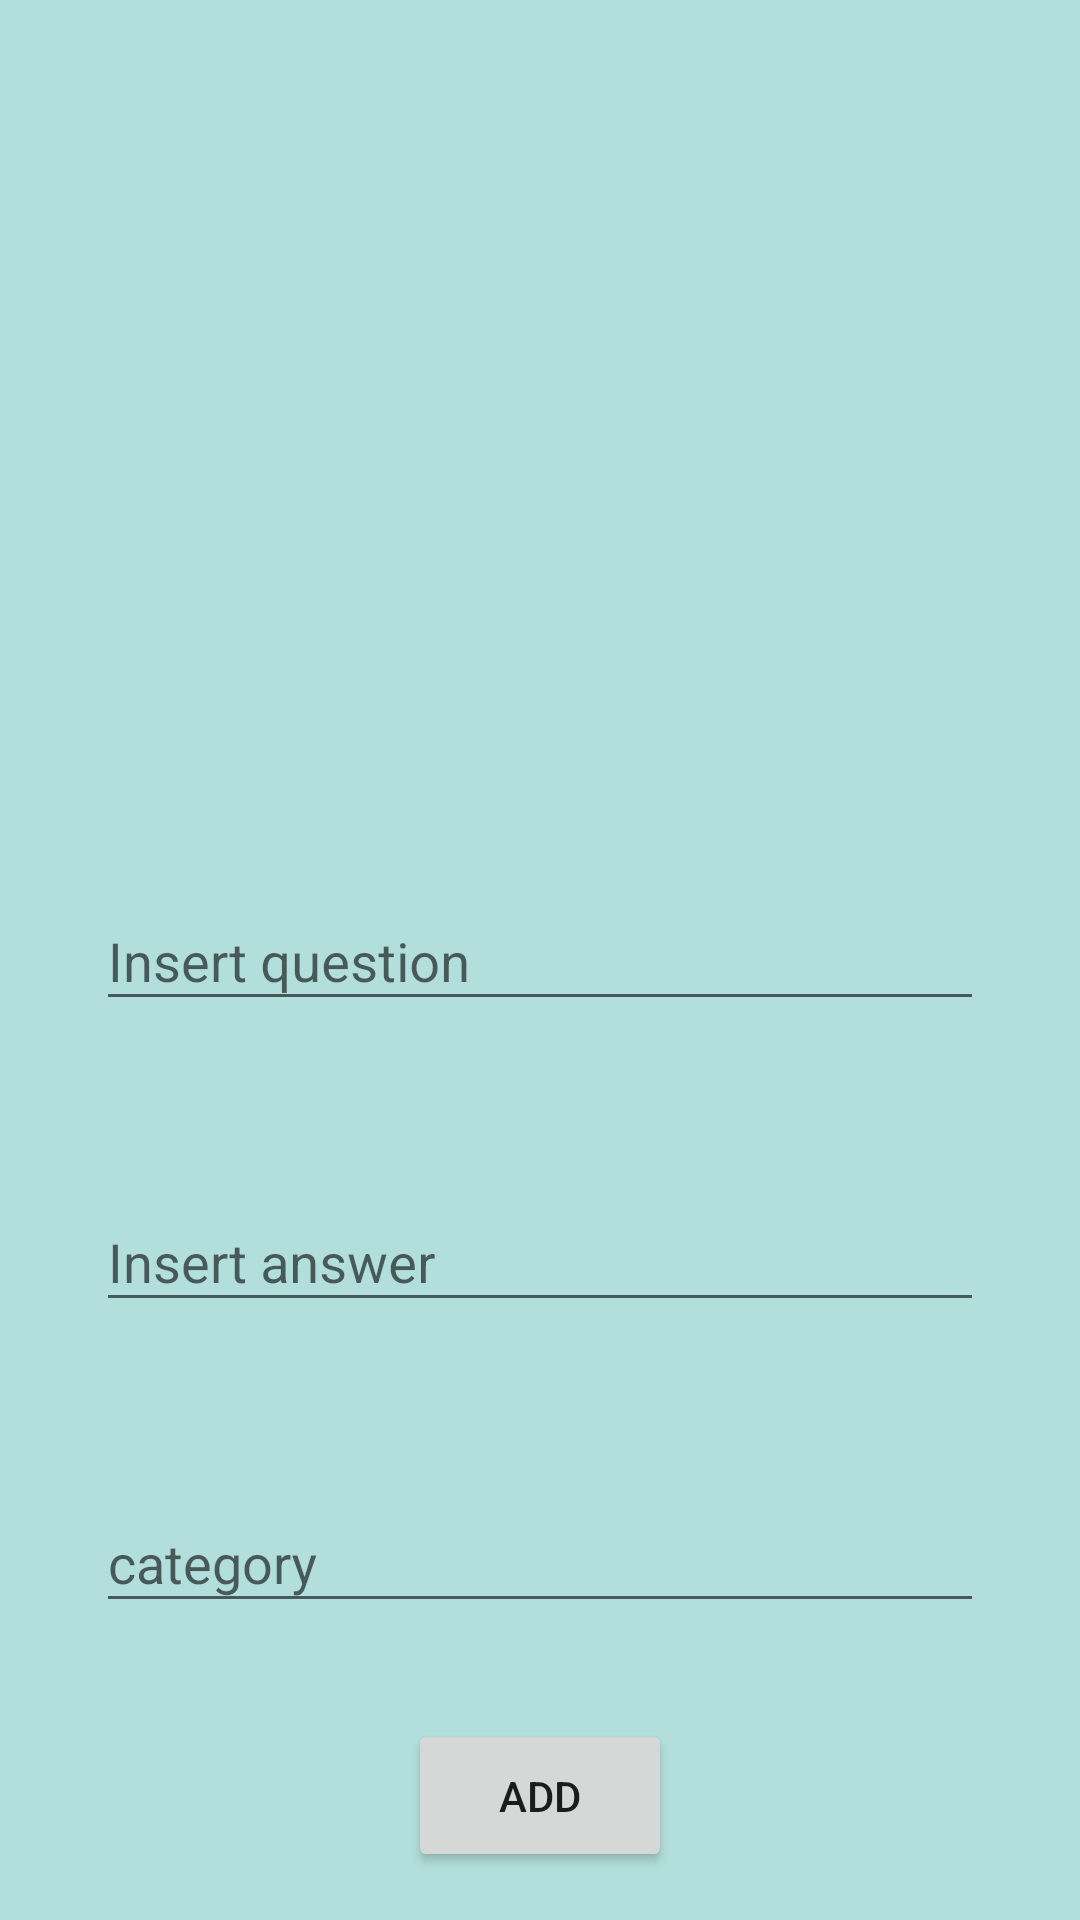

Here is an Android app screen rendered from its layout file. Give the layout XML and the strings, colors and styles it references.
<!-- AndroidManifest.xml: application theme AppTheme -->
<!-- res/layout/fragment_add_record.xml -->
<?xml version="1.0" encoding="utf-8"?>
<androidx.constraintlayout.widget.ConstraintLayout
    xmlns:android="http://schemas.android.com/apk/res/android"
    xmlns:app="http://schemas.android.com/apk/res-auto"
    xmlns:tools="http://schemas.android.com/tools"
    android:layout_width="match_parent"
    android:layout_height="match_parent"
    android:background="@color/colorPrimaryLight">

    <com.google.android.material.textfield.TextInputLayout
        android:id="@+id/textInputLayoutQuestion"
        android:layout_width="match_parent"
        android:layout_height="wrap_content"
        android:layout_margin="16dp"
        android:padding="16dp"
        app:layout_constraintBottom_toTopOf="@+id/textInputLayoutAnswer"
        app:layout_constraintEnd_toEndOf="parent"
        app:layout_constraintStart_toStartOf="parent">

        <com.google.android.material.textfield.TextInputEditText
            android:id="@+id/editTextQuestion"
            android:layout_width="match_parent"
            android:layout_height="wrap_content"
            android:hint="@string/insert_question"
            android:inputType="textMultiLine" />
    </com.google.android.material.textfield.TextInputLayout>

    <com.google.android.material.textfield.TextInputLayout
        android:id="@+id/textInputLayoutAnswer"
        android:layout_width="match_parent"
        android:layout_height="wrap_content"
        app:layout_constraintBottom_toTopOf="@+id/textInputLayoutCategory"
        app:layout_constraintEnd_toEndOf="parent"
        app:layout_constraintStart_toStartOf="parent"
        android:padding="16dp"
        android:layout_margin="16dp"
        >

        <com.google.android.material.textfield.TextInputEditText
            android:id="@+id/editTextAnswer"
            android:layout_width="match_parent"
            android:layout_height="wrap_content"
            android:hint="@string/insert_answer"
            android:inputType="textMultiLine"
            />
    </com.google.android.material.textfield.TextInputLayout>


    <com.google.android.material.textfield.TextInputLayout
        android:id="@+id/textInputLayoutCategory"
        android:layout_width="match_parent"
        android:layout_height="wrap_content"
        app:layout_constraintBottom_toTopOf="@+id/button_add"
        app:layout_constraintEnd_toEndOf="parent"
        app:layout_constraintStart_toStartOf="parent"
        android:padding="16dp"
        android:layout_margin="16dp"
        >

        <AutoCompleteTextView
            android:id="@+id/autoCompleteTextViewCategory"
            android:layout_width="match_parent"
            android:layout_height="wrap_content"
            android:hint="@string/category"
             />
    </com.google.android.material.textfield.TextInputLayout>






    <Button
        android:id="@+id/button_add"
        android:layout_width="wrap_content"
        android:layout_height="wrap_content"
        android:text="@string/add"
        android:padding="16dp"
        android:layout_margin="16dp"
        app:layout_constraintBottom_toBottomOf="parent"
        app:layout_constraintEnd_toEndOf="parent"
        app:layout_constraintStart_toStartOf="parent" />



</androidx.constraintlayout.widget.ConstraintLayout>
<!-- resources referenced by this layout -->
<resources>
  <color name="colorPrimaryLight">#B2DFDB</color>
  <string name="add">Add</string>
  <string name="category">category</string>
  <string name="insert_answer">Insert answer</string>
  <string name="insert_question">Insert question</string>
  <style name="AppTheme" parent="Theme.AppCompat.Light.DarkActionBar">
          
          <item name="colorPrimary">@color/colorPrimary</item>
          <item name="colorPrimaryDark">@color/colorPrimaryDark</item>
          <item name="colorAccent">@color/colorAccent</item>
      </style>
  <color name="colorPrimary">#FF5722</color>
  <color name="colorPrimaryDark">#E64A19</color>
  <color name="colorAccent">#FFC107</color>
</resources>
